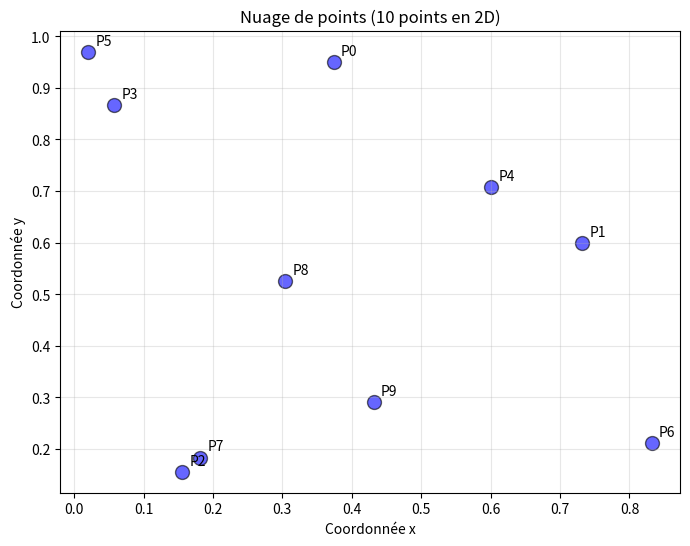
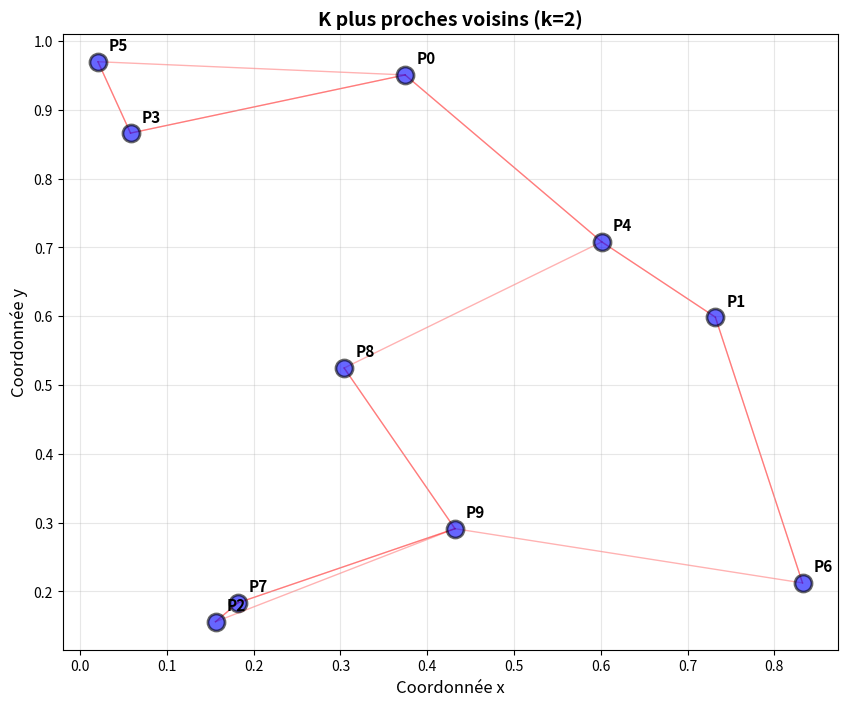

Generate these figures, in order, with matplotlib:


"""
Exercice : Calcul de distances euclidiennes et k-plus proches voisins
======================================================================
Cet exercice démontre l'utilisation du broadcasting NumPy pour calculer
efficacement une matrice de distances entre points.

"""
#%%
import numpy as np
import matplotlib.pyplot as plt

print("="*70)
print("ÉTAPE 1 : Création de la matrice X (10 lignes × 2 colonnes)")
print("="*70)

# Créer une matrice 10x2 avec des nombres aléatoires
np.random.seed(42)  # Pour la reproductibilité
X = np.random.rand(10, 2)

print(f"\nMatrice X de dimension {X.shape}:")
print(X)
print(f"\nX contient {X.shape[0]} points en dimension {X.shape[1]}")










#%%
print("\n" + "="*70)
print("ÉTAPE 2 : Visualisation avec matplotlib")
print("="*70)

# Créer le nuage de points
plt.figure(figsize=(8, 6))
plt.scatter(X[:, 0], X[:, 1], s=100, c='blue', alpha=0.6, edgecolors='black')

# Annoter chaque point avec son indice
for i in range(len(X)):
    plt.annotate(f'P{i}', (X[i, 0], X[i, 1]), 
                xytext=(5, 5), textcoords='offset points', fontsize=10)

plt.xlabel('Coordonnée x')
plt.ylabel('Coordonnée y')
plt.title('Nuage de points (10 points en 2D)')
plt.grid(True, alpha=0.3)
plt.savefig('nuage_points.png', dpi=150, bbox_inches='tight')
print("\n✓ Graphique sauvegardé : nuage_points.png")








#%%
print("\n" + "="*70)
print("ÉTAPE 3 : Calcul de la matrice de distances euclidiennes")
print("="*70)

print("\n--- 3.1 : Création de X1 avec np.newaxis ---")
# X1 aura la forme (10, 1, 2) : chaque point est maintenant dans sa propre "tranche"
X1 = X[:, np.newaxis, :]
print(f"\nDimension de X : {X.shape}")
print(f"Dimension de X1 : {X1.shape}")
print("\nExplication :")
print("  - X[:, np.newaxis, :] insère une nouvelle dimension à l'indice 1")
print("  - Chaque ligne de X devient une 'tranche' séparée")
print(f"\nPremier élément de X1 (point 0):")
print(X1[0])
#%%
print("\n--- 3.2 : Création de X2 avec dimension (1, 10, 2) ---")
# X2 aura la forme (1, 10, 2) : tous les points dans une seule "tranche"
X2 = X[np.newaxis, :, :]
print(f"\nDimension de X2 : {X2.shape}")
print("\nExplication :")
print("  - X[np.newaxis, :, :] insère une nouvelle dimension à l'indice 0")
print("  - Tous les points sont dans une seule 'tranche'")
#%%
print("\n--- 3.3 : Calcul des différences et élévation au carré ---")
print("\nMaintenant, grâce au broadcasting NumPy :")
print(f"  - X1 de shape {X1.shape} (10, 1, 2)")
print(f"  - X2 de shape {X2.shape} (1, 10, 2)")
print(f"  - X1 - X2 donnera un tableau de shape (10, 10, 2)")
#%%
# Calcul des différences pour chaque coordonnée
differences = X1 - X2
print(f"\nShape de (X1 - X2) : {differences.shape}")
print("\nExplication du broadcasting :")
print("  - Pour chaque point i dans X1 (dimension 0)")
print("  - On calcule la différence avec chaque point j dans X2 (dimension 1)")
print("  - Pour chaque coordonnée (dimension 2)")
print(f"  - Résultat : différences[i, j, k] = X[i, k] - X[j, k]")
#%%
# Élever au carré
differences_squared = differences ** 2
print(f"\nShape de (X1 - X2)² : {differences_squared.shape}")

print("\n--- 3.4 : Sommation sur le dernier axe ---")
print("\nOn somme les carrés des différences pour chaque paire de points :")
print("  distance²[i, j] = (X[i, 0] - X[j, 0])² + (X[i, 1] - X[j, 1])²")

# Somme sur le dernier axe (axis=2 ou axis=-1)
sum_squared = np.sum(differences_squared, axis=-1)
print(f"\nShape après sommation sur axis=-1 : {sum_squared.shape}")
print("\nC'est maintenant une matrice 10×10 !")
#%%
print("\n--- 3.5 : Application de la racine carrée ---")
# Distance euclidienne finale
distance_matrix = np.sqrt(sum_squared)
print(f"\nMatrice de distances (shape: {distance_matrix.shape}):")
print(distance_matrix)
#%%
print("\n" + "="*70)
print("ÉTAPE 4 : Vérification de la diagonale")
print("="*70)

diagonal = np.diag(distance_matrix)
print(f"\nValeurs diagonales (distance d'un point à lui-même):")
print(diagonal)
print(f"\nMaximum sur la diagonale : {np.max(np.abs(diagonal)):.2e}")

if np.allclose(diagonal, 0):
    print("✓ Tous les termes diagonaux sont bien nuls (ou très proches de 0)")
else:
    print("✗ Attention : certains termes diagonaux ne sont pas nuls")


#%%
print("\n" + "="*70)
print("ÉTAPE 5 : Classement des points par distance (np.argsort)")
print("="*70)

# Pour chaque ligne, trier les indices par distance croissante
sorted_indices = np.argsort(distance_matrix, axis=1)

print("\nIndices des points triés par distance croissante :")
print("(pour chaque point, liste des autres points du plus proche au plus loin)\n")

for i in range(len(sorted_indices)):
    print(f"Point {i}: {sorted_indices[i]}")
    print(f"  → Distances correspondantes: {distance_matrix[i, sorted_indices[i]]}")

print("\nExplication :")
print("  - La première colonne contient toujours le point lui-même (distance 0)")
print("  - Les colonnes suivantes sont les voisins par ordre de proximité")

print("\n" + "="*70)
print("ÉTAPE 6 : K plus proches voisins avec argpartition (k=2)")
print("="*70)

k = 2
print(f"\nRecherche des {k} plus proches voisins pour chaque point")
print("(en excluant le point lui-même)\n")

# argpartition réorganise pour avoir les k+1 plus petits éléments au début
# (k+1 car on inclut le point lui-même dans le comptage)
partitioned_indices = np.argpartition(distance_matrix, k+1, axis=1)

print(f"Indices après argpartition (k={k}) :")
print(partitioned_indices)

print("\n" + "-"*70)
print("Analyse détaillée des k plus proches voisins :")
print("-"*70)

for i in range(len(X)):
    # Les k+1 premiers éléments contiennent le point lui-même + ses k voisins
    nearest_k = partitioned_indices[i, :k+1]
    # On retire le point lui-même (distance 0)
    nearest_k = nearest_k[nearest_k != i][:k]
    
    print(f"\nPoint {i} en position {X[i]}:")
    for j, neighbor_idx in enumerate(nearest_k, 1):
        dist = distance_matrix[i, neighbor_idx]
        print(f"  {j}. Voisin {neighbor_idx} à distance {dist:.4f} - position {X[neighbor_idx]}")

print("\n" + "="*70)
print("ÉTAPE 7 : Visualisation des connexions avec les plus proches voisins")
print("="*70)

plt.figure(figsize=(10, 8))
plt.scatter(X[:, 0], X[:, 1], s=150, c='blue', alpha=0.6, 
           edgecolors='black', linewidths=2, zorder=3)

# Annoter les points
for i in range(len(X)):
    plt.annotate(f'P{i}', (X[i, 0], X[i, 1]), 
                xytext=(8, 8), textcoords='offset points', 
                fontsize=11, fontweight='bold')

# Tracer les connexions vers les k plus proches voisins
for i in range(len(X)):
    nearest_k = partitioned_indices[i, :k+1]
    nearest_k = nearest_k[nearest_k != i][:k]
    
    for neighbor_idx in nearest_k:
        plt.plot([X[i, 0], X[neighbor_idx, 0]], 
                [X[i, 1], X[neighbor_idx, 1]], 
                'r-', alpha=0.3, linewidth=1, zorder=1)

plt.xlabel('Coordonnée x', fontsize=12)
plt.ylabel('Coordonnée y', fontsize=12)
plt.title(f'K plus proches voisins (k={k})', fontsize=14, fontweight='bold')
plt.grid(True, alpha=0.3)
plt.savefig('knn_connexions.png', dpi=150, bbox_inches='tight')
print("\n✓ Graphique sauvegardé : knn_connexions.png")

print("\n" + "="*70)
print("COMPARAISON : argsort vs argpartition")
print("="*70)

print("\nDifférence entre argsort et argpartition :")
print("\n1. np.argsort :")
print("   - Trie TOUS les éléments")
print("   - Plus lent pour grandes matrices")
print("   - Résultat complètement trié")

print("\n2. np.argpartition :")
print("   - Partitionne autour de k")
print("   - Plus rapide quand on veut seulement les k premiers")
print("   - Les k premiers sont garantis, mais pas triés entre eux")
print("   - Le reste n'est pas trié non plus")

print("\nExemple pour le point 0 :")
print(f"  argsort:      {sorted_indices[0]}")
print(f"  argpartition: {partitioned_indices[0]}")
print("\nNotez que les k+1 premiers de argpartition contiennent les bons voisins,")
print("mais pas nécessairement dans l'ordre exact.")

print("\n" + "="*70)
print("RÉCAPITULATIF DU BROADCASTING")
print("="*70)

print("""
Le broadcasting est la clé de cet exercice. Voici comment ça fonctionne :

1. X shape (10, 2) : 10 points en 2D

2. X1 = X[:, np.newaxis, :] → shape (10, 1, 2)
   Chaque point est "isolé" dans sa propre tranche

3. X2 = X[np.newaxis, :, :] → shape (1, 10, 2)
   Tous les points sont dans une seule tranche

4. X1 - X2 → shape (10, 10, 2)
   NumPy broadcast automatiquement :
   - Dimension 0 : 10 répété 1 fois = 10 (de X1)
   - Dimension 1 : 1 répété 10 fois = 10 (de X2)
   - Dimension 2 : 2 inchangé = 2
   
   Résultat : pour chaque paire (i,j), on a les 2 différences de coordonnées

5. Somme sur axis=-1 et racine carrée → matrice de distances 10×10

Avantage : Calcul vectorisé ultra-rapide, pas de boucles Python !
""")

print("\n" + "="*70)
print("FIN DE L'EXERCICE")
print("="*70)
print("\n✓ Fichiers générés :")
print("  - nuage_points.png : visualisation des points")
print("  - knn_connexions.png : connexions entre voisins proches")